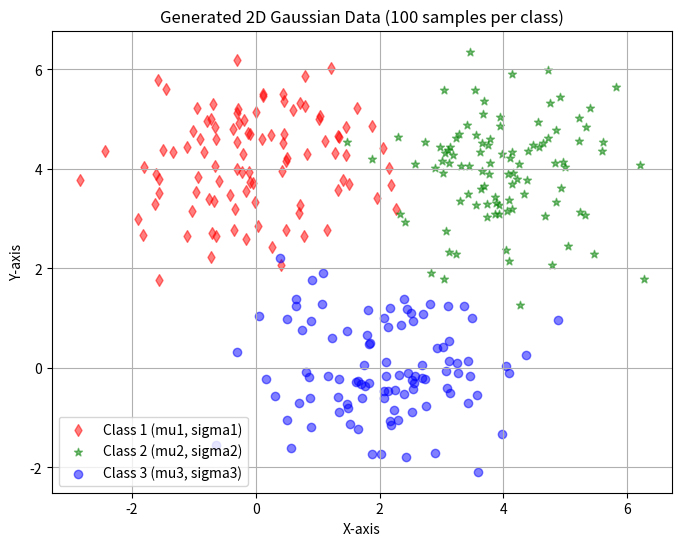

Reproduce this figure in Python.
import os
import numpy as np
import matplotlib.pyplot as plt

# 문제 1-(1)
# (데이터 생성) 다음과 같은 평균과 공분산을 가지는 2차원 데이터를 클래스 당 100
# 개씩 생성하고, 이를 2차원 평면에 표시하시오(총 3개의 클래스를 생성하고, 클래스별로
# 색을 다르게 해서 plot할 것).

# 평균 1
mu1 = np.array([0, 4])
# 공분산 1
sigma1 = np.array([[1, 0], 
                   [0, 1]])
# 평균 2 
mu2 = np.array([4, 4])
# 공분산 2
sigma2 = np.array([[1, 0], 
                   [0, 1]])
# 평균 3 (주석 수정: 평균 2 -> 평균 3)
mu3 = np.array([2, 0])
# 공분산 3 (주석 수정: 공분산 2 -> 공분산 3)
sigma3 = np.array([[1, 0], 
                   [0, 1]])

# 각 클래스당 생성할 데이터 개수
num_samples_per_class = 100

# 클래스 1 데이터 생성
data1 = np.random.multivariate_normal(mu1, sigma1, num_samples_per_class)
# 클래스 2 데이터 생성
data2 = np.random.multivariate_normal(mu2, sigma2, num_samples_per_class)
# 클래스 3 데이터 생성
data3 = np.random.multivariate_normal(mu3, sigma3, num_samples_per_class)

# 데이터 플롯
plt.figure(figsize=(8, 6))
plt.scatter(data1[:, 0], data1[:, 1], c='r', marker='d', alpha=0.5, label='Class 1 (mu1, sigma1)')
plt.scatter(data2[:, 0], data2[:, 1], c='g', marker='*', alpha=0.5, label='Class 2 (mu2, sigma2)')
plt.scatter(data3[:, 0], data3[:, 1], c='b', marker='o', alpha=0.5, label='Class 3 (mu3, sigma3)')

plt.title('Generated 2D Gaussian Data (100 samples per class)')
plt.xlabel('X-axis')
plt.ylabel('Y-axis')
plt.legend()
plt.grid(True)
#plt.axis('equal') # x, y 축의 스케일을 동일하게 설정하여 원형 분포를 제대로 표시
plt.show()

